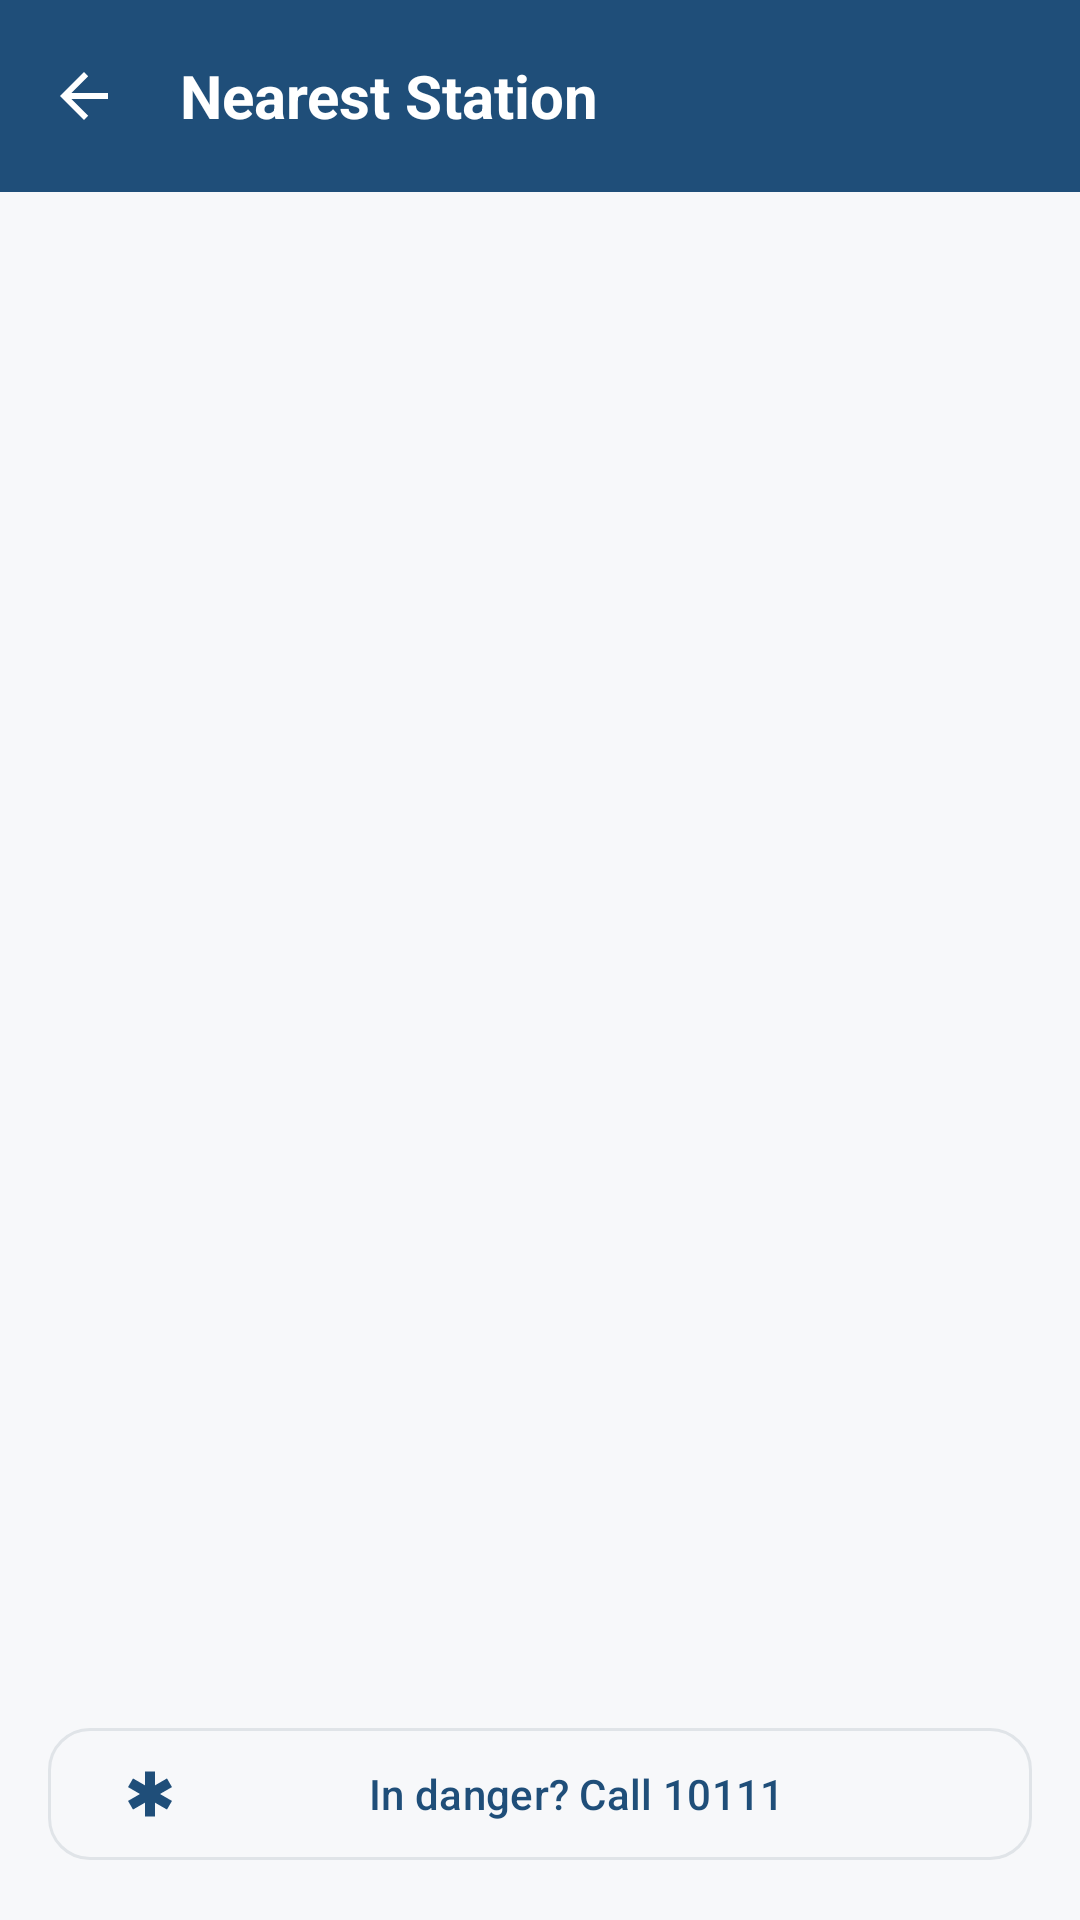

Android layout source for this screen:
<!-- AndroidManifest.xml: application theme Theme.SafeZone -->
<!-- res/layout/activity_stations.xml -->
<?xml version="1.0" encoding="utf-8"?>
<androidx.coordinatorlayout.widget.CoordinatorLayout
    android:background="@drawable/bg_sunset_bay"
    xmlns:android="http://schemas.android.com/apk/res/android"
    xmlns:app="http://schemas.android.com/apk/res-auto"
    android:layout_width="match_parent" android:layout_height="match_parent">
    <LinearLayout android:layout_width="match_parent" android:layout_height="match_parent"
        android:orientation="vertical">
        <com.google.android.material.appbar.MaterialToolbar android:id="@+id/toolbar"
            style="@style/SafeZone.Toolbar" android:layout_width="match_parent"
            android:layout_height="?attr/actionBarSize" app:title="@string/stations_title"
            app:navigationIcon="?attr/homeAsUpIndicator" />
        <TextView android:id="@+id/notice" android:layout_width="match_parent"
            android:layout_height="wrap_content" android:padding="16dp" android:visibility="gone"
            android:textSize="13sp" android:textColor="@color/text_secondary" />
        <FrameLayout android:layout_width="match_parent" android:layout_height="0dp"
            android:layout_weight="1">
            <TextView android:id="@+id/empty" android:layout_width="match_parent"
                android:layout_height="match_parent" android:gravity="center" android:padding="24dp"
                android:visibility="gone" android:textColor="@color/text_secondary"
                android:text="@string/stations_empty" />
            <androidx.recyclerview.widget.RecyclerView android:id="@+id/recycler"
                android:layout_width="match_parent" android:layout_height="match_parent"
                android:clipToPadding="false" android:padding="16dp" />
        </FrameLayout>
        <com.google.android.material.button.MaterialButton android:id="@+id/emergency"
            style="@style/SafeZone.Button.Outlined" android:layout_width="match_parent"
            android:layout_height="wrap_content" android:layout_marginStart="16dp"
            android:layout_marginEnd="16dp" android:layout_marginBottom="16dp"
            android:minHeight="52dp" android:text="@string/stations_emergency"
            app:icon="@drawable/ic_emergency" app:iconSize="20dp" />
    </LinearLayout>
</androidx.coordinatorlayout.widget.CoordinatorLayout>
<!-- resources referenced by this layout -->
<resources>
  <color name="text_secondary">#5B6572</color>
  <!-- drawable bg_sunset_bay (drawable) -->
  <?xml version="1.0" encoding="utf-8"?>
  <drawable xmlns:android="http://schemas.android.com/apk/res/android"
      class="com.safezone.app.ui.anim.SunsetBayDrawable" />
  <string name="stations_emergency">In danger? Call 10111</string>
  <string name="stations_empty">No stations could be loaded. In an emergency call 10111.</string>
  <string name="stations_title">Nearest Station</string>
  <style name="SafeZone.Button.Outlined" parent="Widget.Material3.Button.OutlinedButton">
          <item name="strokeColor">@color/outline_grey</item>
          <item name="android:textColor">@color/navy</item>
          <item name="iconTint">@color/navy</item>
          <item name="cornerRadius">14dp</item>
          <item name="android:minHeight">52dp</item>
      </style>
  <style name="SafeZone.Toolbar" parent="Widget.Material3.Toolbar">
          <item name="android:background">@color/navy</item>
          <item name="android:theme">@style/SafeZone.ToolbarOverlay</item>
          <item name="titleTextColor">@color/white</item>
          <item name="titleTextAppearance">@style/SafeZone.ToolbarTitle</item>
          <item name="navigationIconTint">@color/white</item>
      </style>
  <color name="outline_grey">#E0E4E8</color>
  <color name="navy">#1F4E79</color>
  <style name="SafeZone.ToolbarOverlay" parent="ThemeOverlay.Material3.Dark.ActionBar" />
  <color name="white">#FFFFFFFF</color>
  <style name="SafeZone.ToolbarTitle" parent="TextAppearance.Material3.TitleLarge">
          <item name="android:textSize">20sp</item>
          <item name="android:textStyle">bold</item>
          <item name="android:textColor">@color/white</item>
      </style>
  <color name="amber">#DDA015</color>
  <color name="coral">#D9634F</color>
  <color name="surface">#FFFFFF</color>
  <color name="text_primary">#1B1F23</color>
  <color name="background">#F7F8FA</color>
  <style name="SafeZone.Card" parent="Widget.Material3.CardView.Outlined">
          <item name="cardBackgroundColor">@color/surface</item>
          <item name="cardElevation">0dp</item>
          <item name="strokeColor">@color/card_border</item>
          <item name="strokeWidth">1dp</item>
          <item name="shapeAppearance">@style/SafeZone.ShapeAppearance.Card</item>
      </style>
  <style name="SafeZone.BottomSheetDialog" parent="ThemeOverlay.Material3.BottomSheetDialog">
          <item name="bottomSheetStyle">@style/SafeZone.BottomSheet</item>
      </style>
  <style name="ThemeOverlay.SafeZone.Dialog" parent="ThemeOverlay.Material3.MaterialAlertDialog">
          <item name="shapeAppearanceOverlay">@style/SafeZone.ShapeAppearance.Dialog</item>
      </style>
  <color name="card_border">#EBEEF1</color>
  <style name="SafeZone.ShapeAppearance.Card" parent="">
          <item name="cornerFamily">rounded</item>
          <item name="cornerSize">16dp</item>
      </style>
  <style name="SafeZone.BottomSheet" parent="Widget.Material3.BottomSheet.Modal">
          <item name="backgroundTint">@color/surface</item>
          <item name="shapeAppearanceOverlay">@style/SafeZone.ShapeAppearance.TopRounded</item>
      </style>
  <style name="SafeZone.ShapeAppearance.Dialog" parent="">
          <item name="cornerFamily">rounded</item>
          <item name="cornerSize">18dp</item>
      </style>
  <style name="SafeZone.ShapeAppearance.TopRounded" parent="">
          <item name="cornerFamily">rounded</item>
          <item name="cornerSizeTopLeft">18dp</item>
          <item name="cornerSizeTopRight">18dp</item>
          <item name="cornerSizeBottomLeft">0dp</item>
          <item name="cornerSizeBottomRight">0dp</item>
      </style>
</resources>
